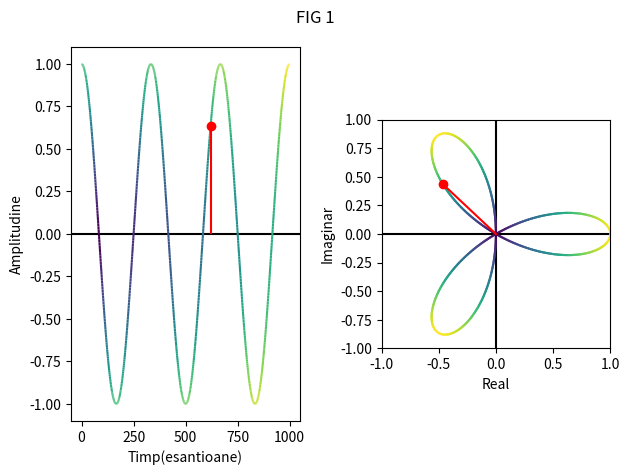
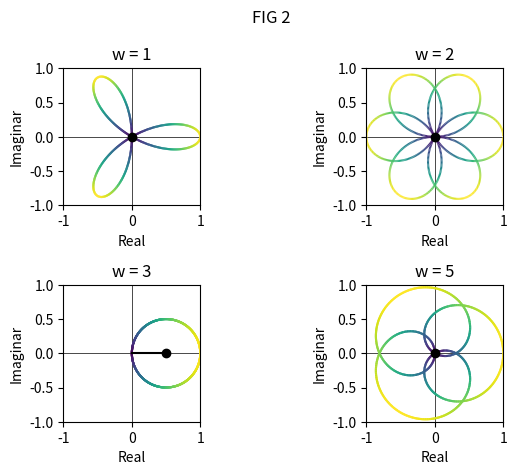

Python code for these plots, in order:
import matplotlib.pyplot as plt
from matplotlib.collections import LineCollection
import numpy as np
import math

t=np.arange(0,1,0.001)
f=3
def a(t):
    return np.sin(2*np.pi*f*t+np.pi/2)


x=a(t)

fig, axs=plt.subplots(1,2)
fig.suptitle("FIG 1")
axs[0].set_xlabel("Timp(esantioane)")
axs[0].set_ylabel("Amplitudine")
axs[0].axhline(color="black")
axs[1].set_xlabel("Real")
axs[1].set_ylabel("Imaginar")
axs[1].set_aspect('equal')
axs[1].set_xlim(-1,1)
axs[1].set_ylim(-1,1)
axs[1].axhline(color="black")
axs[1].axvline(color="black")


y=x*math.e**(-2*np.pi*1j*t)

w=[1,2,3,5]


z=[np.array(x*math.e**(-2*np.pi*1j*t*w[i])) for i in range(len(w))]

distance = np.sqrt(t**2+x**2)
points = np.array([np.arange(len(t)), x]).T.reshape(-1, 1, 2)
segments = np.concatenate([points[:-1], points[1:]], axis=1)
lc = LineCollection(segments, cmap='viridis')
lc.set_array(distance)
axs[0].add_collection(lc)
# axs[0].plot(np.arange(len(t)),x)
axs[0].stem(620,x[620],markerfmt='ro',linefmt='r')


distance = np.sqrt(np.real(y)**2+np.imag(y)**2)
points = np.array([np.real(y), np.imag(y)]).T.reshape(-1, 1, 2)
segments = np.concatenate([points[:-1], points[1:]], axis=1)
lc = LineCollection(segments, cmap='viridis')
lc.set_array(distance)
axs[1].add_collection(lc)
# axs[1].plot(np.real(y),np.imag(y))
axs[1].plot([0,np.real(y[620])],[0,np.imag(y[620])],color='red')
axs[1].plot(np.real(y[620]),np.imag(y[620]),marker='o',color='red')




plt.tight_layout()
fig.show()
plt.savefig('ex2FIG1.pdf')

plt.show()





#######  FIG 2

fig, axs=plt.subplots(2,2)
fig.suptitle("FIG 2")
for i, ax in enumerate(axs.flat):
    ax.set_title(f"w = {w[i]}")
    ax.set_xlabel("Real")
    ax.set_ylabel("Imaginar")
    ax.set_aspect('equal')
    ax.set_xlim(-1,1)
    ax.set_ylim(-1,1)
    ax.axhline(color="black", linewidth=0.5)
    ax.axvline(color="black", linewidth=0.5)
    # ax.plot(np.real(z[i]),np.imag(z[i]))
    
    distance = np.sqrt(np.real(z[i])**2+np.imag(z[i])**2)
    points = np.array([np.real(z[i]), np.imag(z[i])]).T.reshape(-1, 1, 2)
    segments = np.concatenate([points[:-1], points[1:]], axis=1)
    lc = LineCollection(segments, cmap='viridis')
    lc.set_array(distance)
    ax.add_collection(lc)
    
    
    ax.plot([0,np.real(np.mean(z[i]))],[0,np.imag(np.mean(z[i]))],color='k')
    ax.plot(np.real(np.mean(z[i])),np.imag(np.mean(z[i])),marker='o',color='k')

plt.tight_layout()
fig.show()
plt.savefig('ex2FIG2.pdf')

plt.show()
